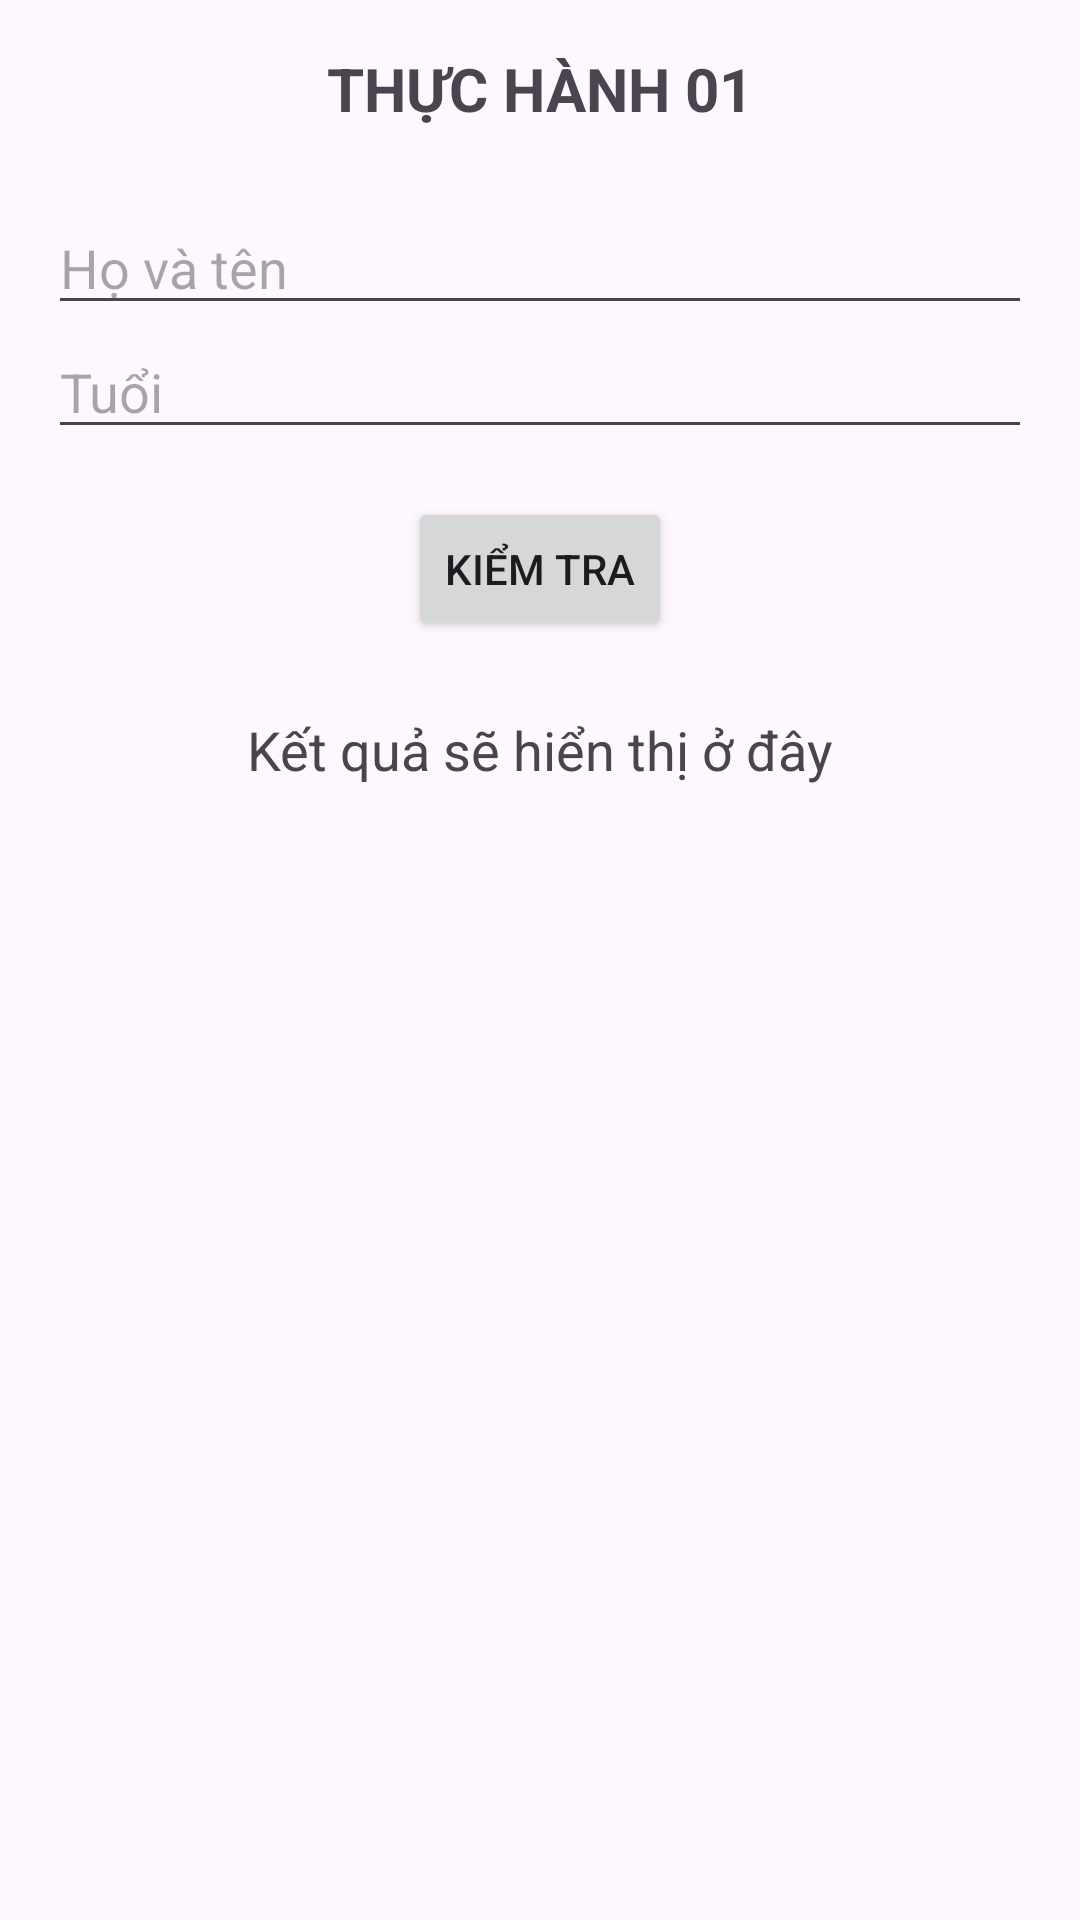

Layout XML and referenced resources for this Android screen:
<!-- AndroidManifest.xml: application theme Theme.BTapTuan2 -->
<!-- res/layout/activity_bai_tap1.xml -->
<?xml version="1.0" encoding="utf-8"?>
<LinearLayout xmlns:android="http://schemas.android.com/apk/res/android"
    android:layout_width="match_parent"
    android:layout_height="match_parent"
    android:orientation="vertical"
    android:padding="16dp"
    android:gravity="center_horizontal">

    <TextView
        android:layout_width="wrap_content"
        android:layout_height="wrap_content"
        android:text="THỰC HÀNH 01"
        android:textSize="20sp"
        android:textStyle="bold"
        android:layout_marginBottom="24dp"/>

    <EditText
        android:id="@+id/edtHoTen"
        android:layout_width="match_parent"
        android:layout_height="wrap_content"
        android:hint="Họ và tên"/>

    <EditText
        android:id="@+id/edtTuoi"
        android:layout_width="match_parent"
        android:layout_height="wrap_content"
        android:hint="Tuổi"
        android:inputType="number"/>

    <Button
        android:id="@+id/btnKiemTraTuoi"
        android:layout_width="wrap_content"
        android:layout_height="wrap_content"
        android:text="Kiểm tra"
        android:layout_marginTop="16dp"/>

    <TextView
        android:id="@+id/tvKetQuaTuoi"
        android:layout_width="wrap_content"
        android:layout_height="wrap_content"
        android:layout_marginTop="24dp"
        android:textSize="18sp"
        android:text="Kết quả sẽ hiển thị ở đây"/>
</LinearLayout>
<!-- resources referenced by this layout -->
<resources>
  <style name="Theme.BTapTuan2" parent="Base.Theme.BTapTuan2" />
  <style name="Base.Theme.BTapTuan2" parent="Theme.Material3.DayNight.NoActionBar">
      </style>
</resources>
